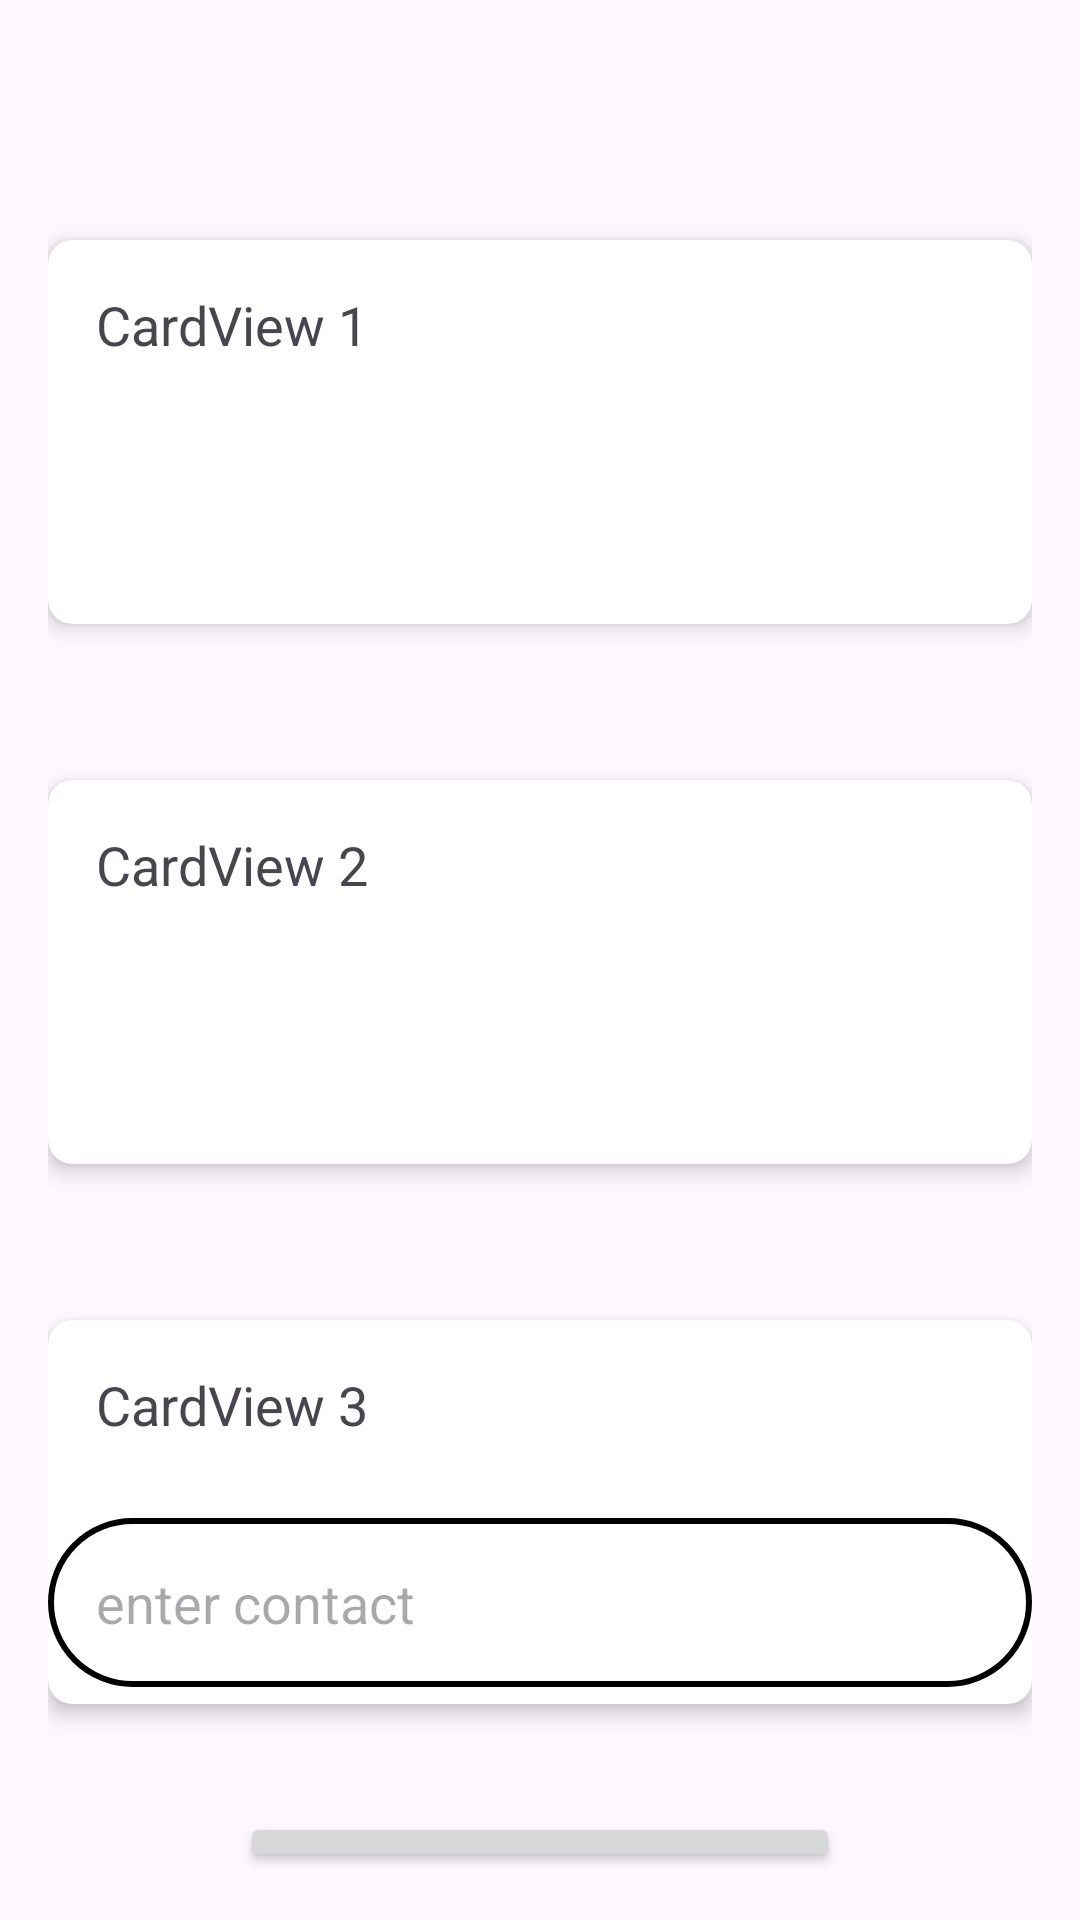

Here is an Android app screen rendered from its layout file. Give the layout XML and the strings, colors and styles it references.
<!-- AndroidManifest.xml: application theme Base.Theme.grosary -->
<!-- res/layout/activity_pay.xml -->
<?xml version="1.0" encoding="utf-8"?>
<RelativeLayout xmlns:android="http://schemas.android.com/apk/res/android"
    xmlns:app="http://schemas.android.com/apk/res-auto"
    android:layout_width="match_parent"
    android:layout_height="match_parent"
    android:padding="16dp">

    <androidx.cardview.widget.CardView
        android:id="@+id/cardView1"
        android:layout_width="match_parent"
        android:layout_height="128dp"
        android:layout_marginBottom="16dp"
        android:layout_marginTop="64dp"
        app:cardCornerRadius="8dp"
        app:cardElevation="4dp">

        <TextView
            android:id="@+id/txtname"
            android:layout_width="match_parent"
            android:layout_height="wrap_content"
            android:padding="16dp"
            android:text="CardView 1"
            android:textSize="18sp" />

    </androidx.cardview.widget.CardView>

    <androidx.cardview.widget.CardView
        android:id="@+id/cardView2"
        android:layout_width="match_parent"
        android:layout_height="128dp"
        android:layout_marginTop="36dp"
        android:layout_below="@id/cardView1"
        android:layout_marginBottom="16dp"
        app:cardCornerRadius="8dp"
        app:cardElevation="4dp">

        <TextView
            android:id="@+id/txtlength"
            android:layout_width="match_parent"
            android:layout_height="wrap_content"
            android:padding="16dp"
            android:text="CardView 2"
            android:textSize="18sp" />

    </androidx.cardview.widget.CardView>

    <androidx.cardview.widget.CardView
        android:id="@+id/cardView3"
        android:layout_width="match_parent"
        android:layout_height="128dp"
        android:layout_below="@id/cardView2"
        android:layout_marginTop="36dp"
        app:cardCornerRadius="8dp"
        app:cardElevation="4dp">

        <TextView
            android:id="@+id/txtdiameter"
            android:layout_width="match_parent"
            android:layout_height="wrap_content"
            android:padding="16dp"
            android:text="CardView 3"
            android:textSize="18sp" />

        <EditText
            android:id="@+id/edtPhone"
            android:layout_width="match_parent"
            android:layout_height="wrap_content"
            android:padding="16dp"
            android:background="@drawable/custom"
            android:ems="10"
            android:hint="enter contact"
            android:layout_marginTop="66dp"
            android:inputType="phone" />

    </androidx.cardview.widget.CardView>

    <Button
        android:id="@+id/button"
        android:layout_width="272dp"
        android:layout_height="wrap_content"
        android:layout_below="@id/cardView3"
        android:layout_alignParentStart="true"
        android:layout_alignParentEnd="true"
        android:layout_marginStart="64dp"
        android:layout_marginLeft="60dp"
        android:layout_marginTop="36dp"
        android:layout_marginEnd="64dp"
        android:text="continue" />

</RelativeLayout>
<!-- resources referenced by this layout -->
<resources>
  <!-- drawable custom (drawable) -->
  <?xml version="1.0" encoding="utf-8"?>
  <shape xmlns:android="http://schemas.android.com/apk/res/android"
      android:shape="rectangle">
  
      <stroke
          android:width="2dp"
          android:color="@color/black"/>
  
      <corners
          android:radius="50dp"/>
  
  </shape>
  <style name="Base.Theme.grosary" parent="Theme.Material3.DayNight.NoActionBar">
              <item name="colorPrimary">#1D1C1C</item>
              
              
          </style>
  <color name="black">#FF000000</color>
</resources>
